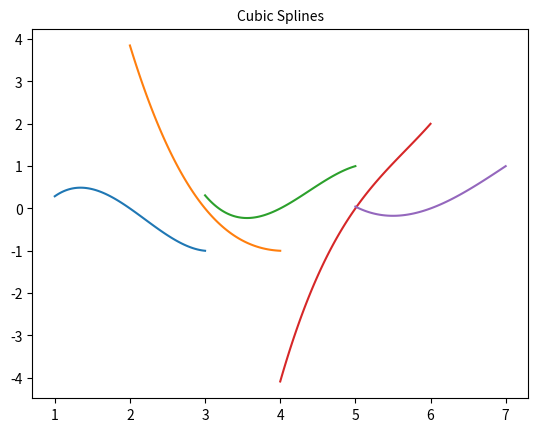

The matplotlib source for this figure:
#!/usr/bin/env python3

import math
import matplotlib.pyplot as plt
import numpy as np
from numpy import zeros

x = [1., 2., 3., 4., 5., 6., 7.]
y = [1., 3., 2., 1., 2., 4., 5.]
n = len(x)

a = zeros(n)
dx = zeros(n)
dy = zeros(n)
for i in range(0, n-1):
    dx[i] = x[i+1] - x[i]
    dy[i] = y[i+1] - y[i]

# Somethings broken here
# Solve (3.24) for c1..cn
A = zeros((n, n))
r = zeros((n, 1))

A[0][0] = 1
A[n-1][n-1] = 1
r[0] = 0
r[n-1] = 0

for i in range(1, n-1):
	A[i][i-1] = dx[i]
	A[i][i] = 2 * (dx[i] + dx[i+1])
	A[i][i+1] = dx[i+1]
	r[i] = 3 * ((dy[i+1] / dx[i+1]) - (dy[i] / dx[i]))
	if np.isnan(r[i]):
		r[i] = 0

print(A)
print(r)

c = np.linalg.solve(A, r)
print(c)

d = zeros(n)
b = zeros(n)
for i in range(0, n-1):
    d[i] = (c[i+1] - c[i]) / (3 * dx[i])
    b[i] = (dy[i] / dx[i]) - ((dx[i] / 3) * (2 * c[i] + c[i+1]))

for i in range(0, n-1):
    print('S{i}(x) = {a} + {b}(x - {x}) + {c}(x - {x})^2 + {d}(x - {x})^3'.format(i=i, a=y[i], b=b[i], c=c[i][0], d=d[i], x=x[i]))


plt.figure()
for i in range(1, n-1):
	x_plot = np.linspace(x[i-1], x[i+1], 100)
	y_plot = a[i] + b[i] * (x_plot - x[i]) + c[i] * (x_plot - x[i])**2 + d[i] * (x_plot - x[i])**3
	plt.plot(x_plot, y_plot)

plt.title('Cubic Splines',fontsize=10)
plt.show()



